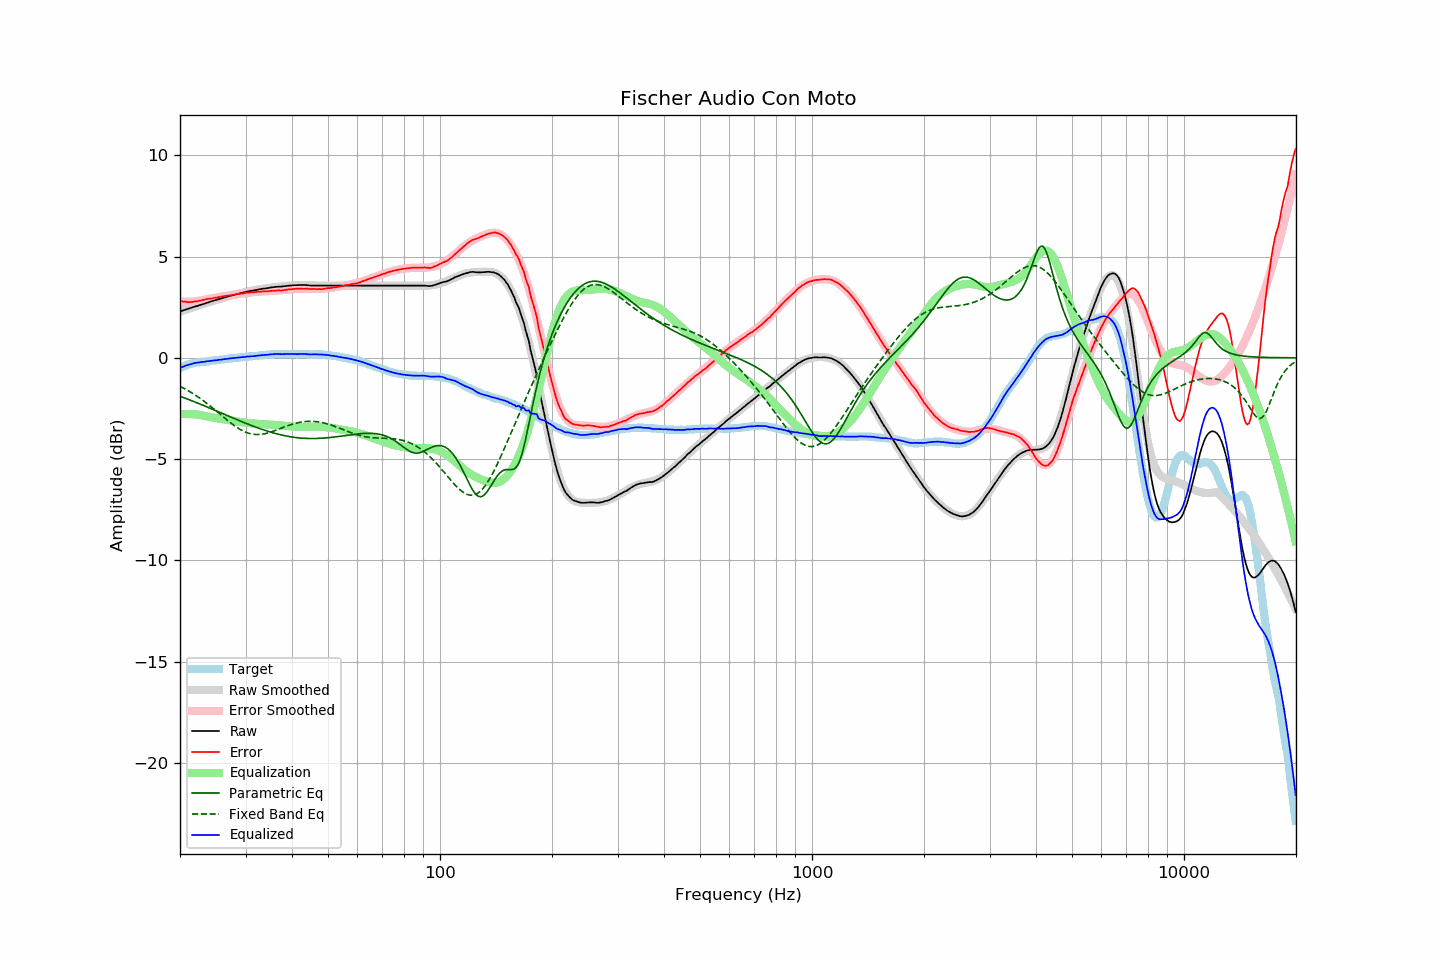

Source data for this figure (header and first rows):
frequency, raw, error, smoothed, error_smoothed, equalization, parametric_eq, fixed_band_eq, equalized_raw, equalized_smoothed, target
20.00, 2.29, 2.80, 2.29, 2.78, -2.78, -1.90, -1.41, -0.49, -0.49, -0.52
20.20, 2.32, 2.79, 2.32, 2.78, -2.78, -1.92, -1.45, -0.46, -0.46, -0.48
20.40, 2.34, 2.77, 2.34, 2.77, -2.77, -1.95, -1.49, -0.44, -0.43, -0.44
20.61, 2.37, 2.77, 2.37, 2.77, -2.77, -1.98, -1.53, -0.40, -0.40, -0.41
20.81, 2.40, 2.76, 2.39, 2.77, -2.77, -2.01, -1.57, -0.37, -0.38, -0.37
21.02, 2.42, 2.74, 2.42, 2.77, -2.77, -2.05, -1.62, -0.35, -0.35, -0.33
21.23, 2.45, 2.75, 2.44, 2.77, -2.77, -2.08, -1.67, -0.32, -0.33, -0.31
21.44, 2.47, 2.75, 2.47, 2.77, -2.77, -2.11, -1.71, -0.31, -0.30, -0.29
21.66, 2.50, 2.76, 2.49, 2.78, -2.78, -2.14, -1.76, -0.28, -0.28, -0.27
21.87, 2.53, 2.78, 2.52, 2.78, -2.78, -2.17, -1.81, -0.26, -0.26, -0.26
22.09, 2.55, 2.78, 2.55, 2.79, -2.79, -2.20, -1.86, -0.25, -0.25, -0.24
22.31, 2.57, 2.80, 2.57, 2.80, -2.80, -2.23, -1.92, -0.23, -0.23, -0.23
22.54, 2.60, 2.82, 2.60, 2.82, -2.82, -2.27, -1.97, -0.22, -0.22, -0.22
22.76, 2.62, 2.83, 2.62, 2.83, -2.83, -2.30, -2.03, -0.21, -0.21, -0.21
22.99, 2.65, 2.86, 2.65, 2.85, -2.85, -2.33, -2.09, -0.20, -0.20, -0.21
23.22, 2.67, 2.87, 2.67, 2.86, -2.86, -2.36, -2.14, -0.20, -0.19, -0.20
23.45, 2.70, 2.89, 2.70, 2.88, -2.88, -2.40, -2.20, -0.18, -0.18, -0.19
23.69, 2.73, 2.91, 2.72, 2.89, -2.89, -2.43, -2.27, -0.17, -0.17, -0.18
23.92, 2.75, 2.92, 2.75, 2.91, -2.91, -2.46, -2.33, -0.16, -0.16, -0.17
24.16, 2.78, 2.93, 2.77, 2.93, -2.93, -2.50, -2.39, -0.15, -0.15, -0.15
24.40, 2.80, 2.93, 2.80, 2.94, -2.94, -2.53, -2.45, -0.14, -0.14, -0.13
24.65, 2.83, 2.96, 2.82, 2.96, -2.96, -2.56, -2.52, -0.13, -0.13, -0.13
24.89, 2.85, 2.97, 2.85, 2.97, -2.97, -2.60, -2.59, -0.12, -0.12, -0.12
25.14, 2.87, 2.98, 2.87, 2.98, -2.98, -2.63, -2.65, -0.12, -0.11, -0.11
25.39, 2.90, 3.00, 2.90, 3.00, -3.00, -2.67, -2.72, -0.10, -0.10, -0.10
25.65, 2.92, 3.00, 2.92, 3.01, -3.01, -2.70, -2.78, -0.09, -0.09, -0.08
25.91, 2.94, 3.02, 2.94, 3.02, -3.02, -2.73, -2.85, -0.09, -0.08, -0.08
26.16, 2.97, 3.04, 2.96, 3.03, -3.03, -2.77, -2.92, -0.07, -0.07, -0.08
26.43, 2.99, 3.05, 2.99, 3.05, -3.05, -2.80, -2.98, -0.06, -0.06, -0.07
26.69, 3.01, 3.06, 3.01, 3.06, -3.06, -2.84, -3.05, -0.05, -0.05, -0.06
26.96, 3.04, 3.07, 3.03, 3.07, -3.07, -2.87, -3.11, -0.04, -0.04, -0.04
27.23, 3.06, 3.08, 3.05, 3.09, -3.09, -2.90, -3.18, -0.03, -0.03, -0.03
27.50, 3.08, 3.10, 3.08, 3.10, -3.10, -2.94, -3.24, -0.02, -0.02, -0.02
27.77, 3.10, 3.12, 3.10, 3.11, -3.11, -2.97, -3.30, -0.01, -0.01, -0.02
28.05, 3.12, 3.12, 3.12, 3.12, -3.12, -3.00, -3.36, -0.01, -0.01, 0.00
28.33, 3.14, 3.14, 3.14, 3.14, -3.14, -3.04, -3.41, 0.00, 0.00, -0.00
28.62, 3.16, 3.15, 3.16, 3.15, -3.15, -3.07, -3.46, 0.01, 0.01, 0.01
28.90, 3.18, 3.16, 3.18, 3.16, -3.16, -3.10, -3.51, 0.02, 0.02, 0.02
29.19, 3.20, 3.18, 3.20, 3.17, -3.17, -3.14, -3.56, 0.03, 0.03, 0.02
29.48, 3.22, 3.17, 3.22, 3.18, -3.18, -3.17, -3.60, 0.03, 0.04, 0.05
29.78, 3.24, 3.19, 3.23, 3.19, -3.19, -3.20, -3.64, 0.04, 0.04, 0.04
30.08, 3.26, 3.20, 3.25, 3.20, -3.20, -3.23, -3.67, 0.05, 0.05, 0.05
30.38, 3.28, 3.22, 3.27, 3.21, -3.21, -3.26, -3.70, 0.06, 0.06, 0.05
30.68, 3.29, 3.22, 3.29, 3.22, -3.22, -3.30, -3.73, 0.07, 0.06, 0.07
30.99, 3.31, 3.24, 3.30, 3.23, -3.23, -3.33, -3.75, 0.08, 0.07, 0.07
31.30, 3.32, 3.24, 3.32, 3.24, -3.24, -3.36, -3.77, 0.08, 0.08, 0.08
31.61, 3.33, 3.24, 3.33, 3.24, -3.24, -3.39, -3.78, 0.08, 0.09, 0.09
31.93, 3.35, 3.25, 3.35, 3.25, -3.25, -3.42, -3.78, 0.10, 0.10, 0.10
32.24, 3.36, 3.26, 3.36, 3.26, -3.26, -3.45, -3.79, 0.10, 0.11, 0.10
32.57, 3.38, 3.26, 3.38, 3.26, -3.26, -3.47, -3.79, 0.12, 0.11, 0.11
32.89, 3.39, 3.26, 3.39, 3.27, -3.27, -3.50, -3.78, 0.12, 0.12, 0.12
33.22, 3.41, 3.28, 3.40, 3.27, -3.27, -3.53, -3.77, 0.13, 0.13, 0.13
33.55, 3.42, 3.28, 3.42, 3.28, -3.28, -3.56, -3.76, 0.14, 0.14, 0.14
33.89, 3.43, 3.28, 3.43, 3.28, -3.28, -3.58, -3.74, 0.14, 0.14, 0.15
34.23, 3.44, 3.28, 3.44, 3.29, -3.29, -3.61, -3.72, 0.15, 0.15, 0.16
34.57, 3.45, 3.28, 3.45, 3.29, -3.29, -3.63, -3.70, 0.15, 0.16, 0.16
34.92, 3.47, 3.30, 3.46, 3.30, -3.30, -3.66, -3.68, 0.17, 0.17, 0.16
35.27, 3.48, 3.31, 3.47, 3.30, -3.30, -3.68, -3.65, 0.18, 0.17, 0.17
35.62, 3.49, 3.31, 3.48, 3.31, -3.31, -3.70, -3.62, 0.18, 0.18, 0.18
35.97, 3.50, 3.32, 3.49, 3.31, -3.31, -3.73, -3.59, 0.19, 0.18, 0.18
... 635 more rows
